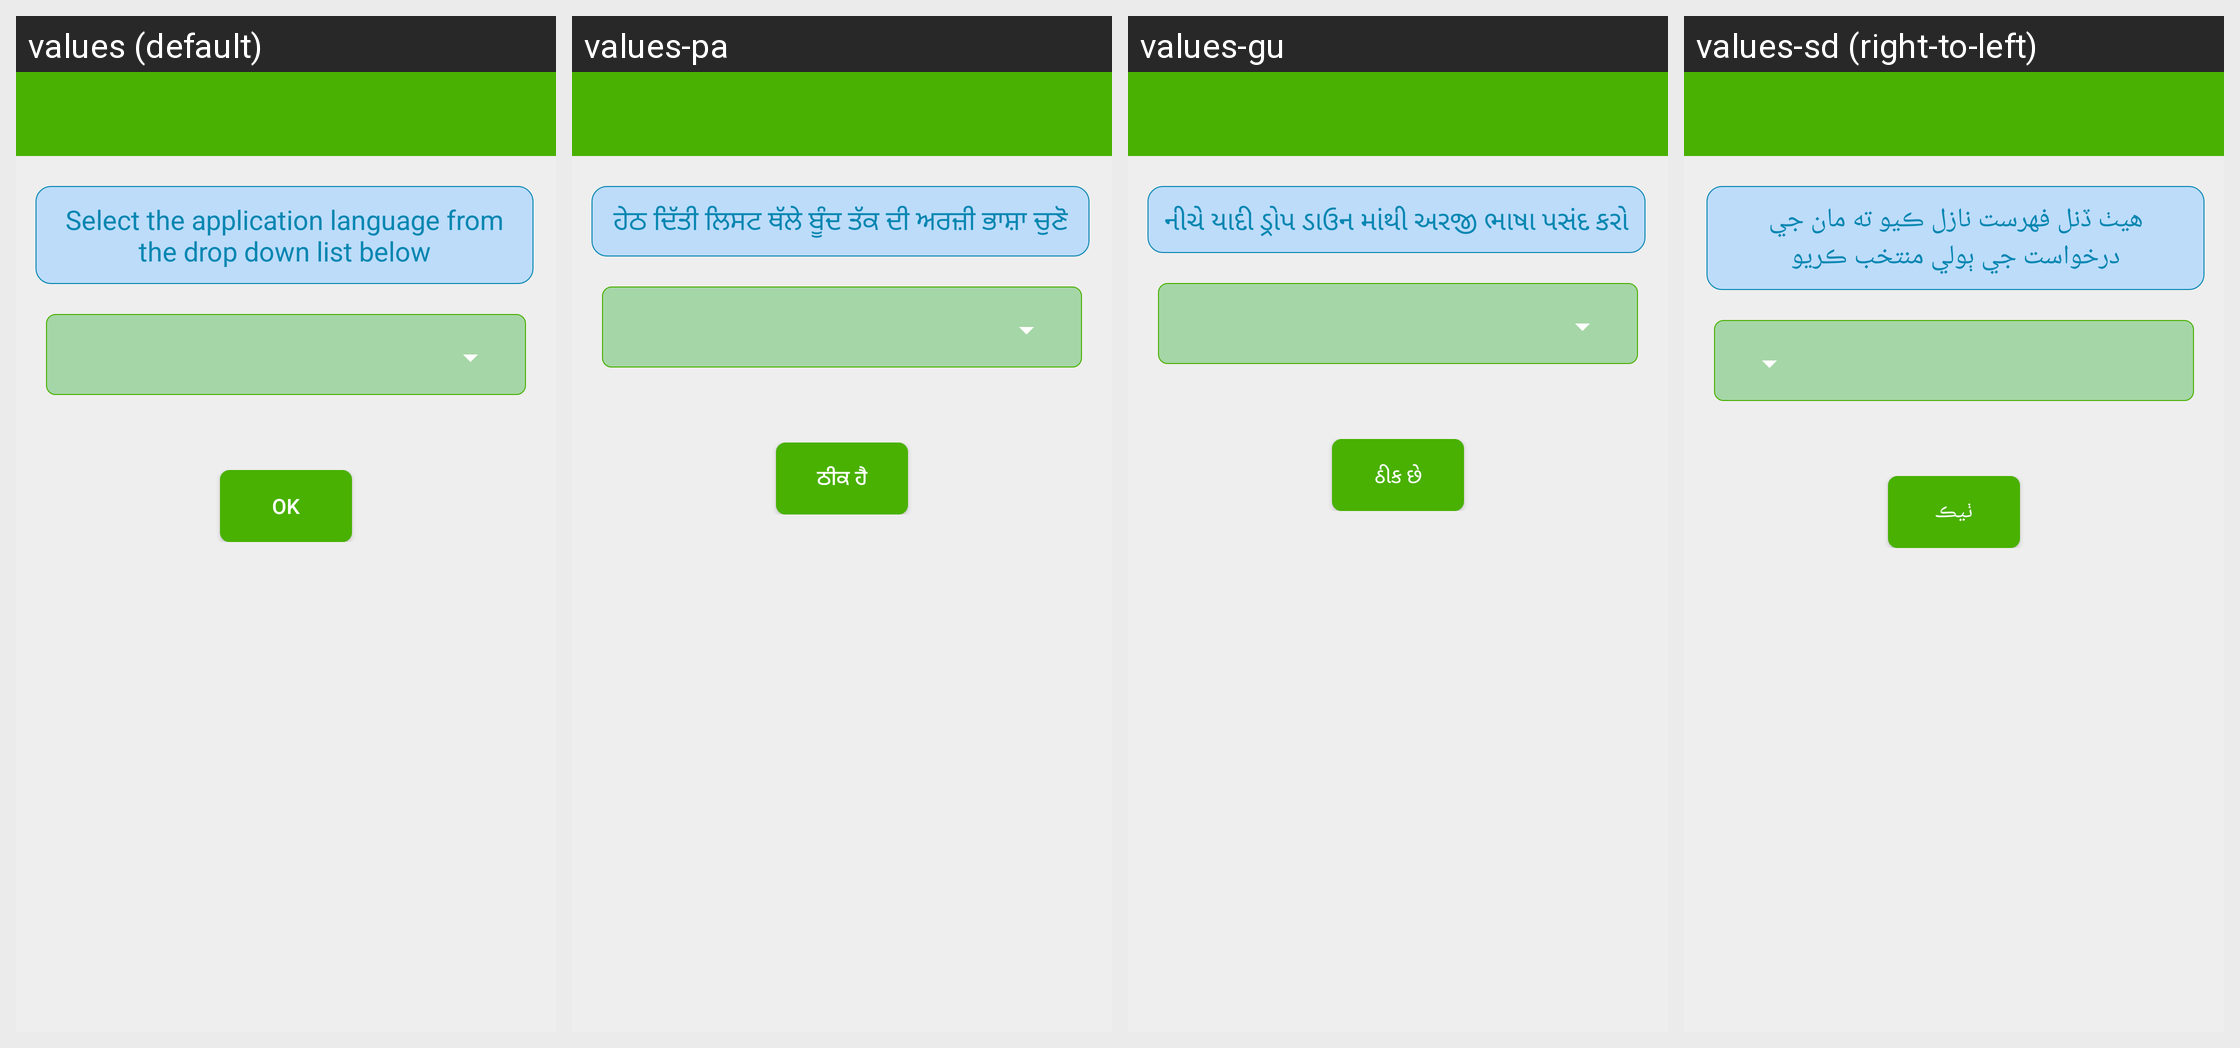

Strings drawn on this Android screen and how each of the app's shown locales translates them:
Android screen res/layout/chooselanguage.xml rendered under 4 locales, left to right: values (default), values-pa, values-gu, values-sd (right-to-left). Device: Nexus 5 (rendered at 1080×1920; each locale shown at half size, 540×960, under a caption strip naming it); theme AppTheme.
Other locales in the repository, not shown: values-bn, values-en, values-hi, values-kn, values-ml, values-mr, values-ne, values-ta, values-te, values-ur.
Strings drawn on this screen, with the default value and each locale's value (text and hints the layout hard-codes, and strings that could not be matched under every locale, appear in the picture but are not listed):

chooselanguage_2
  values: Select the application language from the drop down list below
  values-pa: ਹੇਠ ਦਿੱਤੀ ਲਿਸਟ ਥੱਲੇ ਬੂੰਦ ਤੱਕ ਦੀ ਅਰਜ਼ੀ ਭਾਸ਼ਾ ਚੁਣੋ
  values-gu: નીચે યાદી ડ્રોપ ડાઉન માંથી અરજી ભાષા પસંદ કરો
  values-sd: هيٺ ڏنل فهرست نازل ڪيو ته مان جي درخواست جي ٻولي منتخب ڪريو

chooselanguage_1
  values: OK
  values-pa: ਠੀਕ ਹੈ
  values-gu: ઠીક છે
  values-sd: ٺيڪ
